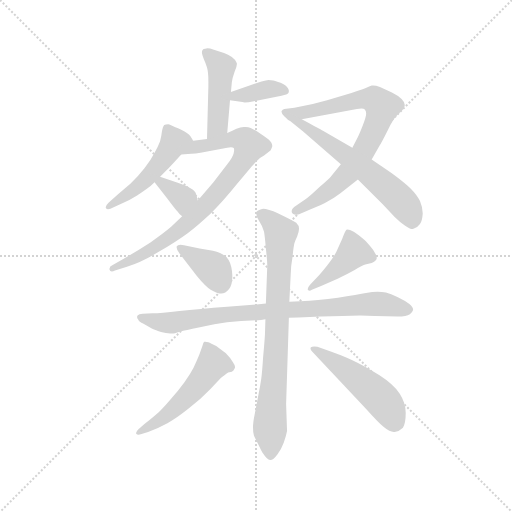
t = 0.00 s
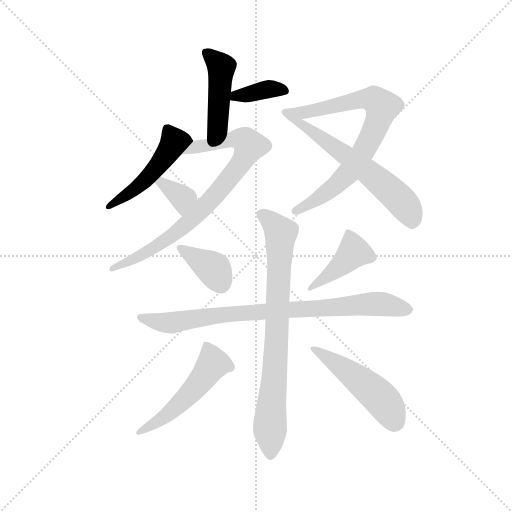
t = 1.91 s
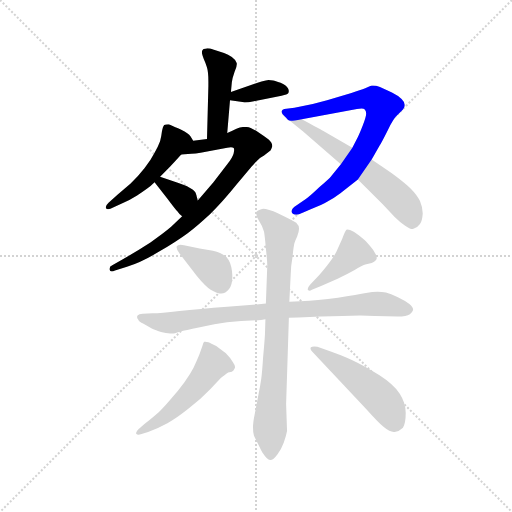
t = 3.81 s
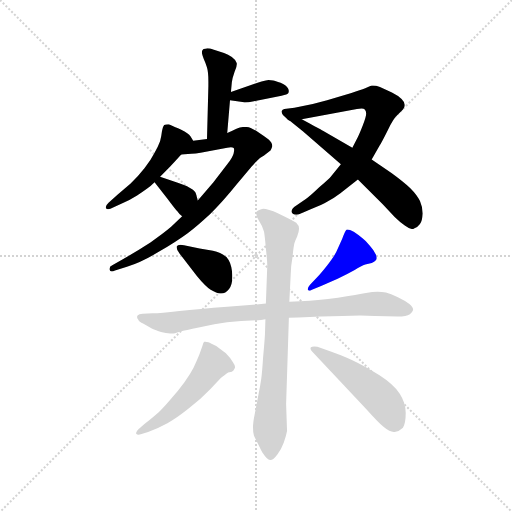
t = 5.72 s
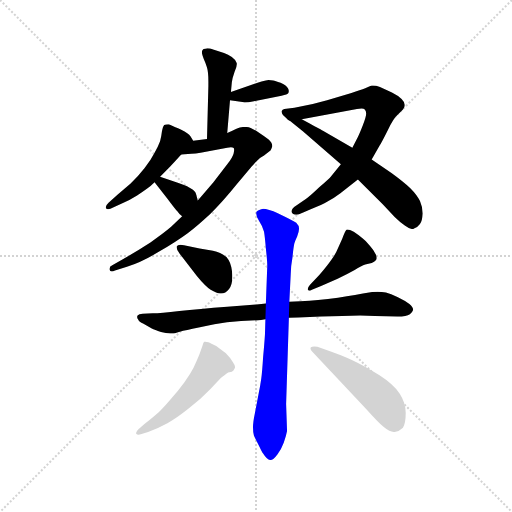
t = 7.63 s
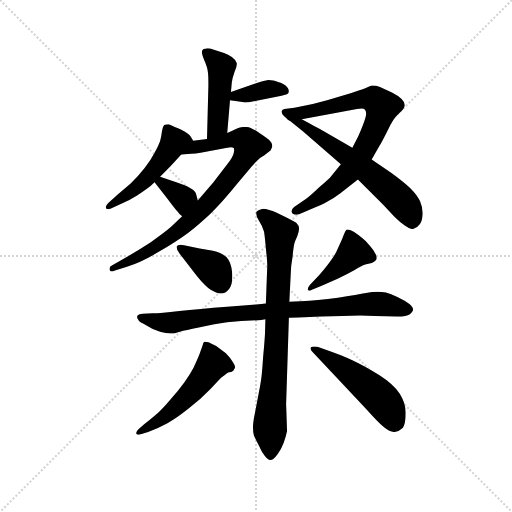
t = 9.53 s

The animated SVG that drew these frames (rendered in a browser with its animation timeline set to each time). Animation: 13 CSS @keyframes rules; one cycle of 9.53 s.

<svg version="1.1" viewBox="0 0 1024 1024" xmlns="http://www.w3.org/2000/svg">
  <g stroke="lightgray" stroke-dasharray="1,1" stroke-width="1" transform="scale(4, 4)">
    <line x1="0" y1="0" x2="256" y2="256"></line>
    <line x1="256" y1="0" x2="0" y2="256"></line>
    <line x1="128" y1="0" x2="128" y2="256"></line>
    <line x1="0" y1="128" x2="256" y2="128"></line>
  </g>
  <g transform="scale(0.92, -0.92) translate(60, -850)">
    <style type="text/css">
      
        @keyframes keyframes0 {
          from {
            stroke: blue;
            stroke-dashoffset: 459;
            stroke-width: 128;
          }
          60% {
            animation-timing-function: step-end;
            stroke: blue;
            stroke-dashoffset: 0;
            stroke-width: 128;
          }
          to {
            stroke: black;
            stroke-width: 1024;
          }
        }
        #make-me-a-hanzi-animation-0 {
          animation: keyframes0 0.62353515625s both;
          animation-delay: 0s;
          animation-timing-function: linear;
        }
      
        @keyframes keyframes1 {
          from {
            stroke: blue;
            stroke-dashoffset: 374;
            stroke-width: 128;
          }
          55% {
            animation-timing-function: step-end;
            stroke: blue;
            stroke-dashoffset: 0;
            stroke-width: 128;
          }
          to {
            stroke: black;
            stroke-width: 1024;
          }
        }
        #make-me-a-hanzi-animation-1 {
          animation: keyframes1 0.5543619791666666s both;
          animation-delay: 0.62353515625s;
          animation-timing-function: linear;
        }
      
        @keyframes keyframes2 {
          from {
            stroke: blue;
            stroke-dashoffset: 493;
            stroke-width: 128;
          }
          62% {
            animation-timing-function: step-end;
            stroke: blue;
            stroke-dashoffset: 0;
            stroke-width: 128;
          }
          to {
            stroke: black;
            stroke-width: 1024;
          }
        }
        #make-me-a-hanzi-animation-2 {
          animation: keyframes2 0.6512044270833334s both;
          animation-delay: 1.1778971354166665s;
          animation-timing-function: linear;
        }
      
        @keyframes keyframes3 {
          from {
            stroke: blue;
            stroke-dashoffset: 821;
            stroke-width: 128;
          }
          73% {
            animation-timing-function: step-end;
            stroke: blue;
            stroke-dashoffset: 0;
            stroke-width: 128;
          }
          to {
            stroke: black;
            stroke-width: 1024;
          }
        }
        #make-me-a-hanzi-animation-3 {
          animation: keyframes3 0.9181315104166666s both;
          animation-delay: 1.8291015625s;
          animation-timing-function: linear;
        }
      
        @keyframes keyframes4 {
          from {
            stroke: blue;
            stroke-dashoffset: 350;
            stroke-width: 128;
          }
          53% {
            animation-timing-function: step-end;
            stroke: blue;
            stroke-dashoffset: 0;
            stroke-width: 128;
          }
          to {
            stroke: black;
            stroke-width: 1024;
          }
        }
        #make-me-a-hanzi-animation-4 {
          animation: keyframes4 0.5348307291666666s both;
          animation-delay: 2.7472330729166665s;
          animation-timing-function: linear;
        }
      
        @keyframes keyframes5 {
          from {
            stroke: blue;
            stroke-dashoffset: 785;
            stroke-width: 128;
          }
          72% {
            animation-timing-function: step-end;
            stroke: blue;
            stroke-dashoffset: 0;
            stroke-width: 128;
          }
          to {
            stroke: black;
            stroke-width: 1024;
          }
        }
        #make-me-a-hanzi-animation-5 {
          animation: keyframes5 0.8888346354166666s both;
          animation-delay: 3.282063802083333s;
          animation-timing-function: linear;
        }
      
        @keyframes keyframes6 {
          from {
            stroke: blue;
            stroke-dashoffset: 607;
            stroke-width: 128;
          }
          66% {
            animation-timing-function: step-end;
            stroke: blue;
            stroke-dashoffset: 0;
            stroke-width: 128;
          }
          to {
            stroke: black;
            stroke-width: 1024;
          }
        }
        #make-me-a-hanzi-animation-6 {
          animation: keyframes6 0.7439778645833334s both;
          animation-delay: 4.1708984375s;
          animation-timing-function: linear;
        }
      
        @keyframes keyframes7 {
          from {
            stroke: blue;
            stroke-dashoffset: 381;
            stroke-width: 128;
          }
          55% {
            animation-timing-function: step-end;
            stroke: blue;
            stroke-dashoffset: 0;
            stroke-width: 128;
          }
          to {
            stroke: black;
            stroke-width: 1024;
          }
        }
        #make-me-a-hanzi-animation-7 {
          animation: keyframes7 0.56005859375s both;
          animation-delay: 4.914876302083333s;
          animation-timing-function: linear;
        }
      
        @keyframes keyframes8 {
          from {
            stroke: blue;
            stroke-dashoffset: 429;
            stroke-width: 128;
          }
          58% {
            animation-timing-function: step-end;
            stroke: blue;
            stroke-dashoffset: 0;
            stroke-width: 128;
          }
          to {
            stroke: black;
            stroke-width: 1024;
          }
        }
        #make-me-a-hanzi-animation-8 {
          animation: keyframes8 0.59912109375s both;
          animation-delay: 5.474934895833333s;
          animation-timing-function: linear;
        }
      
        @keyframes keyframes9 {
          from {
            stroke: blue;
            stroke-dashoffset: 845;
            stroke-width: 128;
          }
          73% {
            animation-timing-function: step-end;
            stroke: blue;
            stroke-dashoffset: 0;
            stroke-width: 128;
          }
          to {
            stroke: black;
            stroke-width: 1024;
          }
        }
        #make-me-a-hanzi-animation-9 {
          animation: keyframes9 0.9376627604166666s both;
          animation-delay: 6.074055989583333s;
          animation-timing-function: linear;
        }
      
        @keyframes keyframes10 {
          from {
            stroke: blue;
            stroke-dashoffset: 804;
            stroke-width: 128;
          }
          72% {
            animation-timing-function: step-end;
            stroke: blue;
            stroke-dashoffset: 0;
            stroke-width: 128;
          }
          to {
            stroke: black;
            stroke-width: 1024;
          }
        }
        #make-me-a-hanzi-animation-10 {
          animation: keyframes10 0.904296875s both;
          animation-delay: 7.01171875s;
          animation-timing-function: linear;
        }
      
        @keyframes keyframes11 {
          from {
            stroke: blue;
            stroke-dashoffset: 526;
            stroke-width: 128;
          }
          63% {
            animation-timing-function: step-end;
            stroke: blue;
            stroke-dashoffset: 0;
            stroke-width: 128;
          }
          to {
            stroke: black;
            stroke-width: 1024;
          }
        }
        #make-me-a-hanzi-animation-11 {
          animation: keyframes11 0.6780598958333334s both;
          animation-delay: 7.916015625s;
          animation-timing-function: linear;
        }
      
        @keyframes keyframes12 {
          from {
            stroke: blue;
            stroke-dashoffset: 502;
            stroke-width: 128;
          }
          62% {
            animation-timing-function: step-end;
            stroke: blue;
            stroke-dashoffset: 0;
            stroke-width: 128;
          }
          to {
            stroke: black;
            stroke-width: 1024;
          }
        }
        #make-me-a-hanzi-animation-12 {
          animation: keyframes12 0.6585286458333334s both;
          animation-delay: 8.594075520833334s;
          animation-timing-function: linear;
        }
      
    </style>
    
      <path d="M 434 561 L 440 632 L 442 650 L 444 671 Q 445 680 450 694 Q 455 705 455 711 Q 455 713 454 714 Q 452 720 444 726 Q 436 732 427 735 L 405 742 Q 396 745 391 745 Q 388 745 386 744 Q 382 744 380 741 Q 379 739 379 737 L 379 734 Q 380 729 383 722 Q 386 716 390 703 Q 393 693 393 673 L 393 663 L 390 548 C 389 518 431 531 434 561 Z" fill="lightgray"></path>
    
      <path d="M 440 632 L 467 628 Q 469 627 472 627 Q 479 627 492 630 L 552 642 Q 565 645 567 648 Q 568 650 568 652 Q 568 655 566 658 Q 562 665 550 670 Q 538 674 534 675 Q 530 676 524 676 Q 519 676 500 670 L 442 650 C 414 640 410 636 440 632 Z" fill="lightgray"></path>
    
      <path d="M 360 544 L 354 554 Q 350 560 334 568 Q 319 574 313 577 Q 307 580 306 580 Q 300 580 297 578 Q 294 575 292 564 Q 291 554 288 543 Q 284 532 276 518 Q 268 502 254 484 Q 240 466 224 451 L 196 427 L 176 409 Q 170 403 170 400 L 170 398 Q 172 395 175 395 Q 177 395 180 396 L 206 408 Q 224 416 238 425 Q 252 434 260 440 Q 268 446 276 454 L 288 466 L 310 488 Q 314 492 334 514 C 354 536 361 543 360 544 Z" fill="lightgray"></path>
    
      <path d="M 336 380 L 312 357 Q 297 344 267 323 Q 236 303 208 287 L 185 274 Q 178 271 178 266 L 178 264 Q 179 260 183 260 Q 186 260 190 262 L 216 270 Q 248 280 286 303 Q 325 326 348 343 Q 370 360 397 385 Q 423 410 456 451 Q 490 492 496 498 Q 502 506 514 512 L 528 523 Q 530 526 532 532 Q 532 540 524 547 Q 516 553 504 561 Q 492 569 485 572 Q 480 574 474 574 L 470 574 Q 463 574 454 570 Q 446 566 434 561 L 390 548 L 360 544 C 330 540 304 511 334 514 L 356 516 Q 365 516 376 518 L 434 529 Q 438 530 442 530 Q 446 530 448 528 Q 449 527 449 524 Q 449 522 448 517 Q 446 508 434 493 L 404 454 L 370 414 L 336 380 Z" fill="lightgray"></path>
    
      <path d="M 276 454 L 304 418 Q 322 394 326 390 Q 328 386 336 380 C 360 361 378 385 370 414 L 366 429 Q 365 434 355 440 Q 344 447 328 452 L 288 466 C 260 476 259 476 276 454 Z" fill="lightgray"></path>
    
      <path d="M 681 493 L 659 466 Q 657 463 634 443 Q 612 422 604 417 L 585 404 Q 574 397 574 391 Q 574 388 576 386 Q 579 383 584 383 Q 588 383 594 386 L 618 396 Q 640 405 652 412 Q 664 418 680 430 L 718 460 L 748 503 L 765 533 Q 770 541 783 567 Q 796 594 804 600 L 816 612 Q 820 617 820 622 Q 820 628 813 635 Q 806 642 792 649 L 766 661 Q 757 664 751 664 L 748 664 Q 744 663 734 658 Q 724 654 704 648 L 651 632 Q 618 622 580 616 L 558 613 Q 554 612 552 608 L 552 607 Q 552 603 562 594 C 568 586 568 586 596 591 L 716 613 Q 722 614 726 614 Q 731 614 733 612 Q 736 609 736 603 Q 736 596 729 578 Q 722 560 718 552 L 706 529 L 681 493 Z" fill="lightgray"></path>
    
      <path d="M 718 460 L 772 406 L 798 378 Q 810 366 820 360 Q 831 352 837 352 Q 839 352 840 353 Q 847 355 853 363 Q 858 370 859 386 Q 859 399 853 413 Q 847 426 832 441 Q 817 455 791 474 L 748 503 L 706 529 L 642 566 Q 635 570 596 591 C 570 605 539 613 562 594 L 599 564 L 681 493 L 718 460 Z" fill="lightgray"></path>
    
      <path d="M 340 317 Q 336 318 332 318 Q 326 318 324 314 L 324 312 Q 324 306 331 298 L 368 250 Q 386 228 398 220 Q 411 212 419 212 L 421 212 Q 430 212 438 222 Q 445 231 445 248 L 445 252 Q 444 273 437 285 Q 430 298 403 305 L 374 310 L 340 317 Z" fill="lightgray"></path>
    
      <path d="M 614 231 Q 609 225 609 222 L 609 220 Q 611 218 613 218 Q 615 218 618 220 L 638 228 L 674 244 Q 695 254 711 263 Q 726 272 734 275 L 748 278 Q 754 280 757 284 Q 759 286 759 289 Q 759 293 757 297 Q 753 306 744 316 Q 736 326 728 332 Q 721 338 709 346 Q 700 351 695 351 L 694 351 Q 691 350 684 331 L 671 302 Q 666 292 652 274 Q 638 256 630 248 L 614 231 Z" fill="lightgray"></path>
    
      <path d="M 518 190 L 508 189 L 434 183 Q 372 178 330 174 Q 289 169 272 169 L 250 168 Q 242 168 239 164 Q 238 162 238 161 Q 238 158 240 156 Q 242 150 252 146 L 270 136 Q 276 133 290 128 Q 301 125 310 125 L 315 125 Q 318 125 331 129 Q 343 132 372 138 L 406 145 Q 432 150 464 152 L 501 154 Q 506 154 517 156 L 568 159 L 588 160 Q 640 162 684 163 Q 706 164 723 164 Q 741 164 755 163 L 804 162 Q 824 162 831 167 Q 837 172 838 176 L 838 177 Q 838 182 830 189 Q 820 197 805 204 Q 789 211 779 214 Q 770 216 761 216 Q 756 216 749 215 L 729 212 Q 712 208 694 206 Q 676 203 653 200 Q 630 198 613 196 Q 595 195 569 194 L 518 190 Z" fill="lightgray"></path>
    
      <path d="M 569 194 L 572 254 Q 572 270 576 292 Q 578 313 580 321 Q 582 328 586 336 Q 590 346 590 352 L 590 354 Q 590 360 584 366 Q 578 370 545 386 Q 522 396 512 396 Q 510 396 508 395 Q 498 392 497 388 L 497 386 Q 497 380 503 370 Q 511 358 514 346 Q 516 334 518 309 Q 521 284 521 272 L 518 190 L 517 156 L 516 123 Q 515 106 512 74 Q 510 42 508 27 Q 506 12 502 -7 L 494 -49 Q 490 -68 490 -79 Q 490 -90 492 -97 Q 495 -104 503 -119 Q 510 -134 512 -136 Q 521 -150 527 -150 L 528 -150 Q 534 -150 543 -138 Q 552 -126 557 -112 Q 562 -98 564 -87 L 562 -28 L 568 159 L 569 194 Z" fill="lightgray"></path>
    
      <path d="M 241 -83 Q 236 -88 236 -91 L 236 -93 Q 238 -95 241 -95 Q 244 -95 246 -94 L 262 -89 Q 282 -82 304 -70 Q 325 -58 350 -38 Q 376 -18 397 4 L 420 28 Q 423 30 428 34 Q 432 38 436 40 L 444 42 Q 448 44 450 49 Q 451 50 451 52 Q 451 56 446 63 Q 441 72 431 82 L 410 98 Q 398 104 393 106 Q 388 107 386 107 L 384 107 Q 382 106 380 98 L 373 78 Q 368 66 361 51 Q 354 37 341 19 Q 328 1 311 -18 Q 294 -38 285 -46 Q 276 -54 254 -72 L 241 -83 Z" fill="lightgray"></path>
    
      <path d="M 688 12 L 737 -40 Q 762 -68 775 -79 Q 787 -89 796 -89 L 798 -89 Q 808 -88 816 -80 Q 822 -70 822 -48 Q 822 -26 809 -6 Q 796 14 765 34 Q 734 54 706 67 Q 678 80 662 85 L 630 96 Q 626 97 623 97 Q 618 97 616 95 Q 615 94 615 92 Q 615 89 620 84 L 688 12 Z" fill="lightgray"></path>
    
    
      <clipPath id="make-me-a-hanzi-clip-0">
        <path d="M 434 561 L 440 632 L 442 650 L 444 671 Q 445 680 450 694 Q 455 705 455 711 Q 455 713 454 714 Q 452 720 444 726 Q 436 732 427 735 L 405 742 Q 396 745 391 745 Q 388 745 386 744 Q 382 744 380 741 Q 379 739 379 737 L 379 734 Q 380 729 383 722 Q 386 716 390 703 Q 393 693 393 673 L 393 663 L 390 548 C 389 518 431 531 434 561 Z"></path>
      </clipPath>
      <path clip-path="url(#make-me-a-hanzi-clip-0)" d="M 386 738 L 421 702 L 413 578 L 396 555" fill="none" id="make-me-a-hanzi-animation-0" stroke-dasharray="331 662" stroke-linecap="round"></path>
    
      <clipPath id="make-me-a-hanzi-clip-1">
        <path d="M 440 632 L 467 628 Q 469 627 472 627 Q 479 627 492 630 L 552 642 Q 565 645 567 648 Q 568 650 568 652 Q 568 655 566 658 Q 562 665 550 670 Q 538 674 534 675 Q 530 676 524 676 Q 519 676 500 670 L 442 650 C 414 640 410 636 440 632 Z"></path>
      </clipPath>
      <path clip-path="url(#make-me-a-hanzi-clip-1)" d="M 447 636 L 454 643 L 523 656 L 561 652" fill="none" id="make-me-a-hanzi-animation-1" stroke-dasharray="246 492" stroke-linecap="round"></path>
    
      <clipPath id="make-me-a-hanzi-clip-2">
        <path d="M 360 544 L 354 554 Q 350 560 334 568 Q 319 574 313 577 Q 307 580 306 580 Q 300 580 297 578 Q 294 575 292 564 Q 291 554 288 543 Q 284 532 276 518 Q 268 502 254 484 Q 240 466 224 451 L 196 427 L 176 409 Q 170 403 170 400 L 170 398 Q 172 395 175 395 Q 177 395 180 396 L 206 408 Q 224 416 238 425 Q 252 434 260 440 Q 268 446 276 454 L 288 466 L 310 488 Q 314 492 334 514 C 354 536 361 543 360 544 Z"></path>
      </clipPath>
      <path clip-path="url(#make-me-a-hanzi-clip-2)" d="M 349 544 L 318 542 L 290 497 L 246 449 L 174 399" fill="none" id="make-me-a-hanzi-animation-2" stroke-dasharray="365 730" stroke-linecap="round"></path>
    
      <clipPath id="make-me-a-hanzi-clip-3">
        <path d="M 336 380 L 312 357 Q 297 344 267 323 Q 236 303 208 287 L 185 274 Q 178 271 178 266 L 178 264 Q 179 260 183 260 Q 186 260 190 262 L 216 270 Q 248 280 286 303 Q 325 326 348 343 Q 370 360 397 385 Q 423 410 456 451 Q 490 492 496 498 Q 502 506 514 512 L 528 523 Q 530 526 532 532 Q 532 540 524 547 Q 516 553 504 561 Q 492 569 485 572 Q 480 574 474 574 L 470 574 Q 463 574 454 570 Q 446 566 434 561 L 390 548 L 360 544 C 330 540 304 511 334 514 L 356 516 Q 365 516 376 518 L 434 529 Q 438 530 442 530 Q 446 530 448 528 Q 449 527 449 524 Q 449 522 448 517 Q 446 508 434 493 L 404 454 L 370 414 L 336 380 Z"></path>
      </clipPath>
      <path clip-path="url(#make-me-a-hanzi-clip-3)" d="M 339 518 L 365 531 L 446 548 L 470 546 L 483 533 L 448 473 L 388 403 L 342 360 L 272 309 L 183 265" fill="none" id="make-me-a-hanzi-animation-3" stroke-dasharray="693 1386" stroke-linecap="round"></path>
    
      <clipPath id="make-me-a-hanzi-clip-4">
        <path d="M 276 454 L 304 418 Q 322 394 326 390 Q 328 386 336 380 C 360 361 378 385 370 414 L 366 429 Q 365 434 355 440 Q 344 447 328 452 L 288 466 C 260 476 259 476 276 454 Z"></path>
      </clipPath>
      <path clip-path="url(#make-me-a-hanzi-clip-4)" d="M 285 451 L 292 453 L 337 419 L 335 389" fill="none" id="make-me-a-hanzi-animation-4" stroke-dasharray="222 444" stroke-linecap="round"></path>
    
      <clipPath id="make-me-a-hanzi-clip-5">
        <path d="M 681 493 L 659 466 Q 657 463 634 443 Q 612 422 604 417 L 585 404 Q 574 397 574 391 Q 574 388 576 386 Q 579 383 584 383 Q 588 383 594 386 L 618 396 Q 640 405 652 412 Q 664 418 680 430 L 718 460 L 748 503 L 765 533 Q 770 541 783 567 Q 796 594 804 600 L 816 612 Q 820 617 820 622 Q 820 628 813 635 Q 806 642 792 649 L 766 661 Q 757 664 751 664 L 748 664 Q 744 663 734 658 Q 724 654 704 648 L 651 632 Q 618 622 580 616 L 558 613 Q 554 612 552 608 L 552 607 Q 552 603 562 594 C 568 586 568 586 596 591 L 716 613 Q 722 614 726 614 Q 731 614 733 612 Q 736 609 736 603 Q 736 596 729 578 Q 722 560 718 552 L 706 529 L 681 493 Z"></path>
      </clipPath>
      <path clip-path="url(#make-me-a-hanzi-clip-5)" d="M 558 608 L 569 603 L 601 605 L 736 635 L 753 634 L 770 619 L 763 587 L 741 540 L 702 479 L 648 430 L 582 391" fill="none" id="make-me-a-hanzi-animation-5" stroke-dasharray="657 1314" stroke-linecap="round"></path>
    
      <clipPath id="make-me-a-hanzi-clip-6">
        <path d="M 718 460 L 772 406 L 798 378 Q 810 366 820 360 Q 831 352 837 352 Q 839 352 840 353 Q 847 355 853 363 Q 858 370 859 386 Q 859 399 853 413 Q 847 426 832 441 Q 817 455 791 474 L 748 503 L 706 529 L 642 566 Q 635 570 596 591 C 570 605 539 613 562 594 L 599 564 L 681 493 L 718 460 Z"></path>
      </clipPath>
      <path clip-path="url(#make-me-a-hanzi-clip-6)" d="M 579 589 L 769 453 L 822 401 L 833 383 L 836 361" fill="none" id="make-me-a-hanzi-animation-6" stroke-dasharray="479 958" stroke-linecap="round"></path>
    
      <clipPath id="make-me-a-hanzi-clip-7">
        <path d="M 340 317 Q 336 318 332 318 Q 326 318 324 314 L 324 312 Q 324 306 331 298 L 368 250 Q 386 228 398 220 Q 411 212 419 212 L 421 212 Q 430 212 438 222 Q 445 231 445 248 L 445 252 Q 444 273 437 285 Q 430 298 403 305 L 374 310 L 340 317 Z"></path>
      </clipPath>
      <path clip-path="url(#make-me-a-hanzi-clip-7)" d="M 330 313 L 407 262 L 420 232" fill="none" id="make-me-a-hanzi-animation-7" stroke-dasharray="253 506" stroke-linecap="round"></path>
    
      <clipPath id="make-me-a-hanzi-clip-8">
        <path d="M 614 231 Q 609 225 609 222 L 609 220 Q 611 218 613 218 Q 615 218 618 220 L 638 228 L 674 244 Q 695 254 711 263 Q 726 272 734 275 L 748 278 Q 754 280 757 284 Q 759 286 759 289 Q 759 293 757 297 Q 753 306 744 316 Q 736 326 728 332 Q 721 338 709 346 Q 700 351 695 351 L 694 351 Q 691 350 684 331 L 671 302 Q 666 292 652 274 Q 638 256 630 248 L 614 231 Z"></path>
      </clipPath>
      <path clip-path="url(#make-me-a-hanzi-clip-8)" d="M 695 346 L 709 302 L 672 265 L 612 221" fill="none" id="make-me-a-hanzi-animation-8" stroke-dasharray="301 602" stroke-linecap="round"></path>
    
      <clipPath id="make-me-a-hanzi-clip-9">
        <path d="M 518 190 L 508 189 L 434 183 Q 372 178 330 174 Q 289 169 272 169 L 250 168 Q 242 168 239 164 Q 238 162 238 161 Q 238 158 240 156 Q 242 150 252 146 L 270 136 Q 276 133 290 128 Q 301 125 310 125 L 315 125 Q 318 125 331 129 Q 343 132 372 138 L 406 145 Q 432 150 464 152 L 501 154 Q 506 154 517 156 L 568 159 L 588 160 Q 640 162 684 163 Q 706 164 723 164 Q 741 164 755 163 L 804 162 Q 824 162 831 167 Q 837 172 838 176 L 838 177 Q 838 182 830 189 Q 820 197 805 204 Q 789 211 779 214 Q 770 216 761 216 Q 756 216 749 215 L 729 212 Q 712 208 694 206 Q 676 203 653 200 Q 630 198 613 196 Q 595 195 569 194 L 518 190 Z"></path>
      </clipPath>
      <path clip-path="url(#make-me-a-hanzi-clip-9)" d="M 244 161 L 313 148 L 443 168 L 757 190 L 828 177" fill="none" id="make-me-a-hanzi-animation-9" stroke-dasharray="717 1434" stroke-linecap="round"></path>
    
      <clipPath id="make-me-a-hanzi-clip-10">
        <path d="M 569 194 L 572 254 Q 572 270 576 292 Q 578 313 580 321 Q 582 328 586 336 Q 590 346 590 352 L 590 354 Q 590 360 584 366 Q 578 370 545 386 Q 522 396 512 396 Q 510 396 508 395 Q 498 392 497 388 L 497 386 Q 497 380 503 370 Q 511 358 514 346 Q 516 334 518 309 Q 521 284 521 272 L 518 190 L 517 156 L 516 123 Q 515 106 512 74 Q 510 42 508 27 Q 506 12 502 -7 L 494 -49 Q 490 -68 490 -79 Q 490 -90 492 -97 Q 495 -104 503 -119 Q 510 -134 512 -136 Q 521 -150 527 -150 L 528 -150 Q 534 -150 543 -138 Q 552 -126 557 -112 Q 562 -98 564 -87 L 562 -28 L 568 159 L 569 194 Z"></path>
      </clipPath>
      <path clip-path="url(#make-me-a-hanzi-clip-10)" d="M 505 387 L 530 369 L 550 344 L 528 -141" fill="none" id="make-me-a-hanzi-animation-10" stroke-dasharray="676 1352" stroke-linecap="round"></path>
    
      <clipPath id="make-me-a-hanzi-clip-11">
        <path d="M 241 -83 Q 236 -88 236 -91 L 236 -93 Q 238 -95 241 -95 Q 244 -95 246 -94 L 262 -89 Q 282 -82 304 -70 Q 325 -58 350 -38 Q 376 -18 397 4 L 420 28 Q 423 30 428 34 Q 432 38 436 40 L 444 42 Q 448 44 450 49 Q 451 50 451 52 Q 451 56 446 63 Q 441 72 431 82 L 410 98 Q 398 104 393 106 Q 388 107 386 107 L 384 107 Q 382 106 380 98 L 373 78 Q 368 66 361 51 Q 354 37 341 19 Q 328 1 311 -18 Q 294 -38 285 -46 Q 276 -54 254 -72 L 241 -83 Z"></path>
      </clipPath>
      <path clip-path="url(#make-me-a-hanzi-clip-11)" d="M 385 101 L 402 58 L 381 27 L 291 -62 L 239 -92" fill="none" id="make-me-a-hanzi-animation-11" stroke-dasharray="398 796" stroke-linecap="round"></path>
    
      <clipPath id="make-me-a-hanzi-clip-12">
        <path d="M 688 12 L 737 -40 Q 762 -68 775 -79 Q 787 -89 796 -89 L 798 -89 Q 808 -88 816 -80 Q 822 -70 822 -48 Q 822 -26 809 -6 Q 796 14 765 34 Q 734 54 706 67 Q 678 80 662 85 L 630 96 Q 626 97 623 97 Q 618 97 616 95 Q 615 94 615 92 Q 615 89 620 84 L 688 12 Z"></path>
      </clipPath>
      <path clip-path="url(#make-me-a-hanzi-clip-12)" d="M 621 92 L 688 49 L 751 -1 L 775 -24 L 802 -69" fill="none" id="make-me-a-hanzi-animation-12" stroke-dasharray="374 748" stroke-linecap="round"></path>
    
  </g>
</svg>
